2-way image classification set "group_6" from GitHub (mariepiermarquis/queen_bee_dataset); label vocabulary: bees, queen bees.

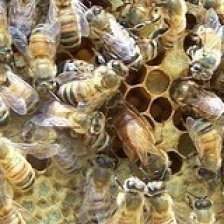
Label: queen bees

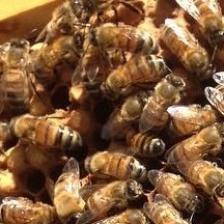
Label: bees

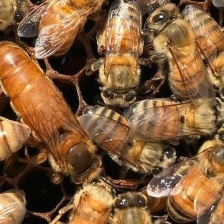
Label: queen bees

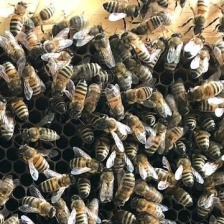
Label: bees

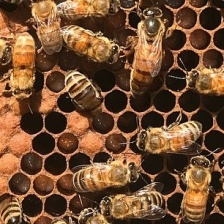
Label: queen bees

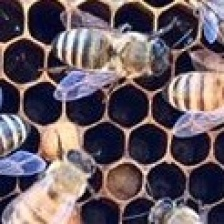
Label: bees
